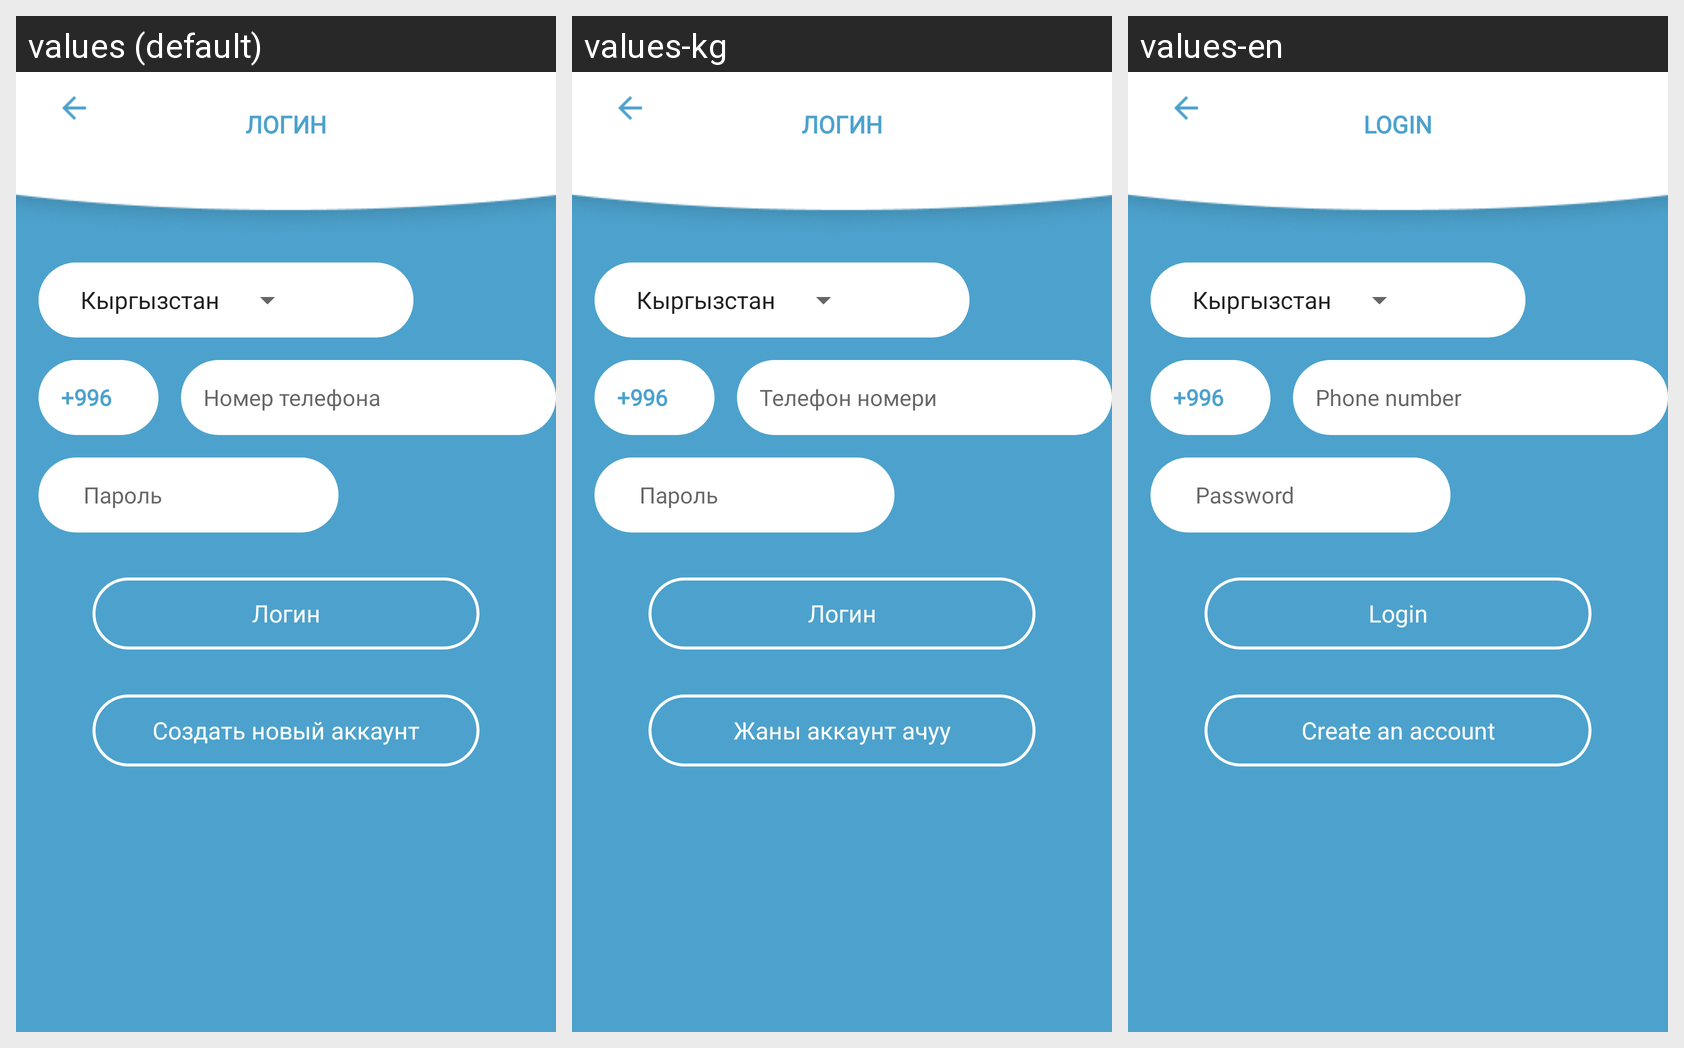

For this localized Android screen grid, give each drawn string resource with its value in every locale shown.
Android screen res/layout/activity_login.xml rendered under 3 locales, left to right: values (default), values-kg, values-en. Device: Nexus 5 (rendered at 1080×1920; each locale shown at half size, 540×960, under a caption strip naming it); theme AppTheme.
Strings drawn on this screen, with the default value and each locale's value (text and hints the layout hard-codes, and strings that could not be matched under every locale, appear in the picture but are not listed):

login
  values: Логин
  values-kg: Логин
  values-en: Login

phone_number_hint
  values: Номер телефона
  values-kg: Телефон номери
  values-en: Phone number

password_number_hint
  values: Пароль
  values-kg: Пароль
  values-en: Password

create_new_accaunt
  values: Создать новый аккаунт
  values-kg: Жаны аккаунт ачуу
  values-en: Create an account
